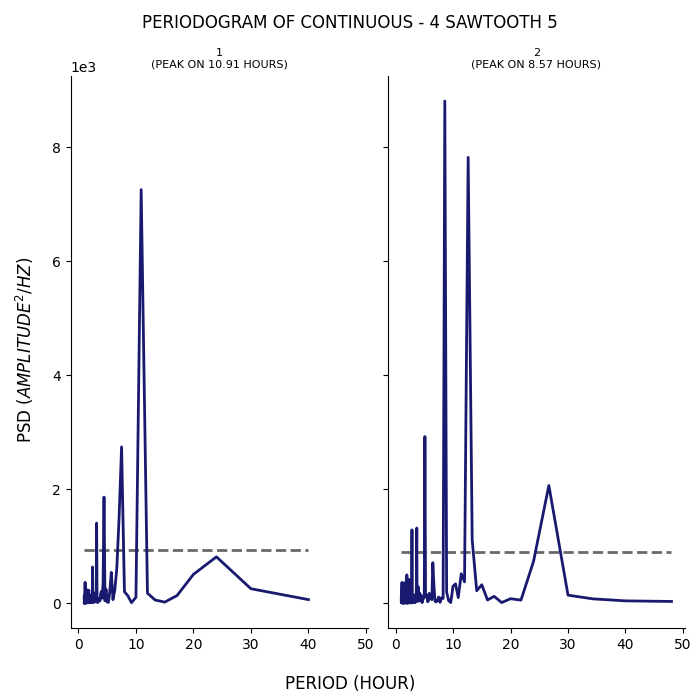

The data file committed next to this chart (first rows):
test, period, psd
1, 40.0, 62.64
1, 30.0, 253.2
1, 24.0, 813
1, 20.0, 505.2
1, 17.14, 133.2
1, 15.0, 18.49
1, 13.33, 55.53
1, 12.0, 175.8
1, 10.91, 7255
1, 10.0, 102.8
1, 9.231, 9.501
1, 8.571, 133
1, 8.0, 200
1, 7.5, 2741
1, 7.059, 1480
1, 6.667, 604.8
1, 6.316, 223.1
1, 6.0, 62.14
1, 5.714, 539.6
1, 5.455, 210.4
1, 5.217, 15.09
1, 5.0, 17.87
1, 4.8, 242.9
1, 4.615, 42.37
1, 4.444, 1861
1, 4.286, 364.9
1, 4.138, 88.27
1, 4.0, 208.7
1, 3.871, 166.7
1, 3.75, 39.85
1, 3.636, 44.89
1, 3.529, 34.88
1, 3.429, 81.88
1, 3.333, 9.135
1, 3.243, 34.59
1, 3.158, 1405
1, 3.077, 60.71
1, 3.0, 37.13
1, 2.927, 63.24
1, 2.857, 27.35
1, 2.791, 35.81
1, 2.727, 14.52
1, 2.667, 11.53
1, 2.609, 181.3
1, 2.553, 38.95
1, 2.5, 52.55
1, 2.449, 635
1, 2.4, 23.55
1, 2.353, 14.14
1, 2.308, 9.535
1, 2.264, 20.57
1, 2.222, 106.8
1, 2.182, 17.53
1, 2.143, 142.3
1, 2.105, 6.74
1, 2.069, 90.92
1, 2.034, 25.54
1, 2.0, 135.6
1, 1.967, 128.4
1, 1.935, 11.43
... 294 more rows
